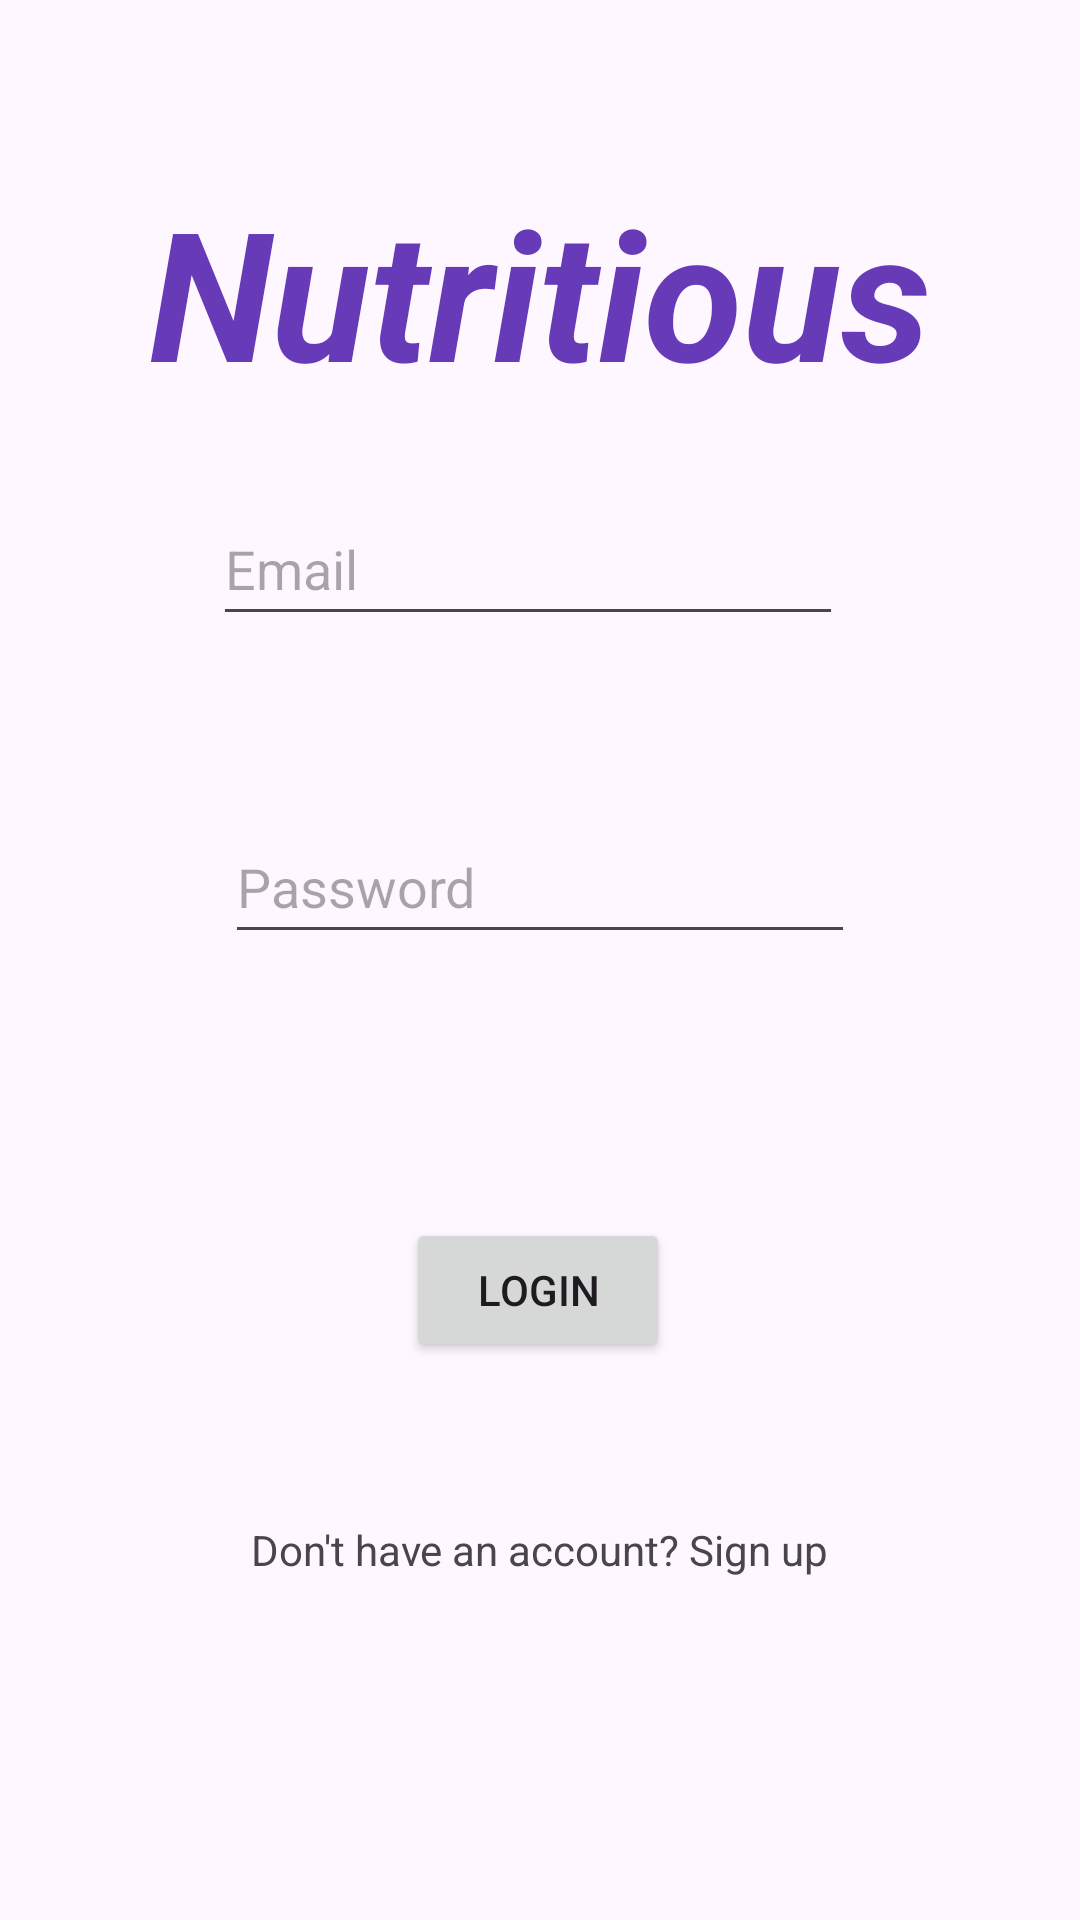

Write the Android layout XML for this screen, with the resource values it uses.
<!-- AndroidManifest.xml: application theme Theme.NutritionProject -->
<!-- res/layout/activity_login.xml -->
<?xml version="1.0" encoding="utf-8"?>
<androidx.constraintlayout.widget.ConstraintLayout xmlns:android="http://schemas.android.com/apk/res/android"
    xmlns:app="http://schemas.android.com/apk/res-auto"
    xmlns:tools="http://schemas.android.com/tools"
    android:id="@+id/main"
    android:layout_width="match_parent"
    android:layout_height="match_parent"
    tools:context=".ui.Login">

    <EditText
        android:id="@+id/edEmailLogin"
        android:layout_width="wrap_content"
        android:layout_height="wrap_content"
        android:layout_marginEnd="4dp"
        android:layout_marginBottom="58dp"
        android:ems="10"
        android:hint="@string/loginEmailHint"
        android:inputType="text"
        android:minHeight="48dp"
        app:layout_constraintBottom_toTopOf="@+id/edPasswordLogin"
        app:layout_constraintEnd_toEndOf="@+id/edPasswordLogin"
        tools:ignore="TextFields" />

    <EditText
        android:id="@+id/edPasswordLogin"
        android:layout_width="wrap_content"
        android:layout_height="wrap_content"
        android:layout_marginBottom="322dp"
        android:ems="10"
        android:hint="@string/loginPasswordHint"
        android:inputType="textPassword"
        android:minHeight="48dp"
        app:layout_constraintBottom_toBottomOf="parent"
        app:layout_constraintEnd_toEndOf="parent"
        app:layout_constraintStart_toStartOf="parent" />

    <Button
        android:id="@+id/btnLogin"
        android:layout_width="wrap_content"
        android:layout_height="wrap_content"
        android:layout_marginTop="88dp"
        android:text="@string/Login"
        app:layout_constraintEnd_toEndOf="parent"
        app:layout_constraintHorizontal_bias="0.498"
        app:layout_constraintStart_toStartOf="parent"
        app:layout_constraintTop_toBottomOf="@+id/edPasswordLogin" />

    <TextView
        android:id="@+id/tvTitle"
        android:layout_width="wrap_content"
        android:layout_height="wrap_content"
        android:layout_marginTop="57dp"
        android:text="@string/title"
        android:textColor="#673AB7"
        android:textSize="60sp"
        android:textStyle="bold|italic"
        app:layout_constraintEnd_toEndOf="parent"
        app:layout_constraintStart_toStartOf="parent"
        app:layout_constraintTop_toTopOf="parent" />

    <TextView
        android:id="@+id/tvSignupRedirect"
        android:layout_width="wrap_content"
        android:layout_height="wrap_content"
        android:layout_marginTop="53dp"
        android:text="@string/signupRedirect"
        app:layout_constraintEnd_toEndOf="parent"
        app:layout_constraintStart_toStartOf="parent"
        app:layout_constraintTop_toBottomOf="@+id/btnLogin" />
</androidx.constraintlayout.widget.ConstraintLayout>
<!-- resources referenced by this layout -->
<resources>
  <string name="Login">Login</string>
  <string name="loginEmailHint">Email</string>
  <string name="loginPasswordHint">Password</string>
  <string name="signupRedirect">Don\'t have an account? Sign up</string>
  <string name="title">Nutritious</string>
  <style name="Theme.NutritionProject" parent="Base.Theme.NutritionProject" />
  <style name="Base.Theme.NutritionProject" parent="Theme.Material3.DayNight.NoActionBar">
          
          
      </style>
</resources>
